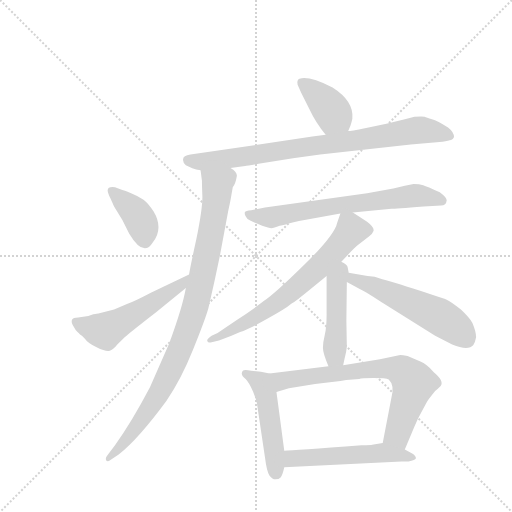
t = 0.00 s
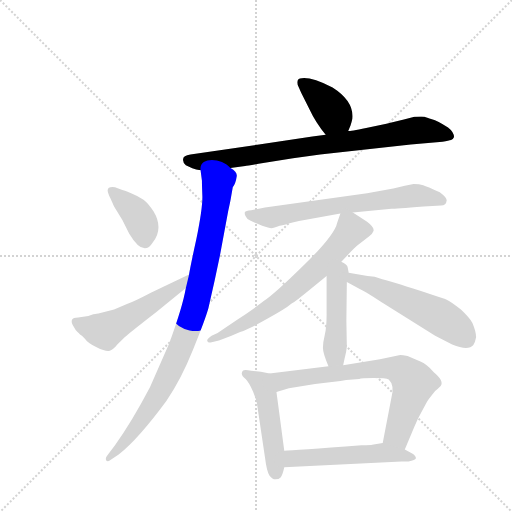
t = 1.84 s
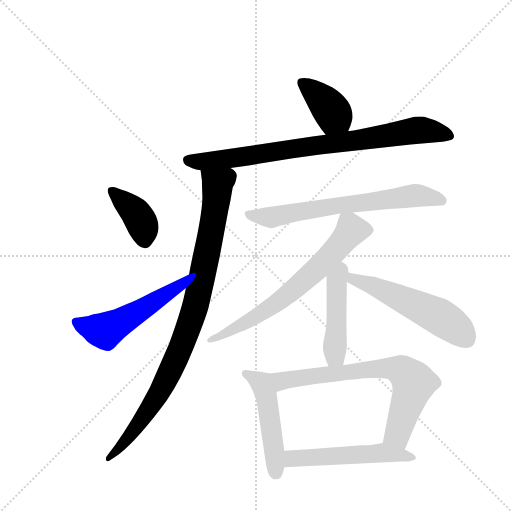
t = 3.69 s
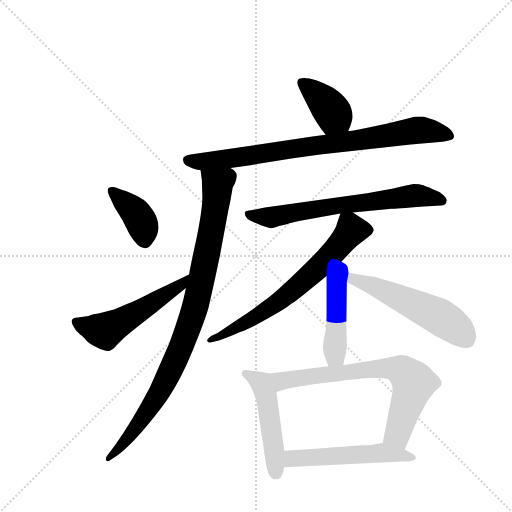
t = 5.53 s
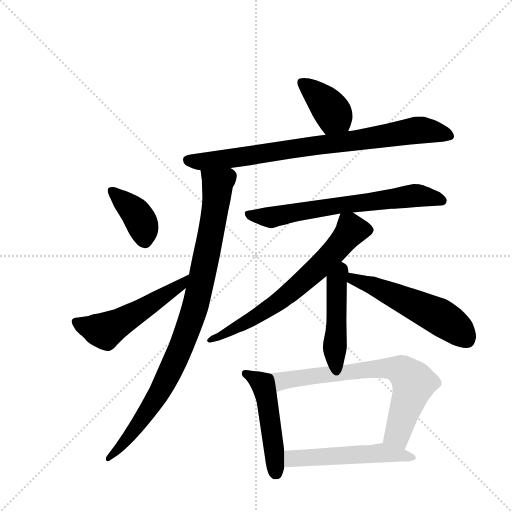
t = 7.38 s
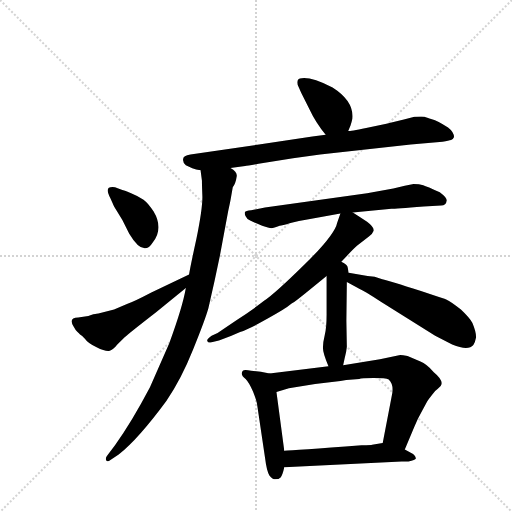
t = 9.22 s

The animated SVG that drew these frames (rendered in a browser with its animation timeline set to each time). Animation: 12 CSS @keyframes rules; one cycle of 9.22 s.

<svg version="1.1" viewBox="0 0 1024 1024" xmlns="http://www.w3.org/2000/svg">
  <g stroke="lightgray" stroke-dasharray="1,1" stroke-width="1" transform="scale(4, 4)">
    <line x1="0" y1="0" x2="256" y2="256"></line>
    <line x1="256" y1="0" x2="0" y2="256"></line>
    <line x1="128" y1="0" x2="128" y2="256"></line>
    <line x1="0" y1="128" x2="256" y2="128"></line>
  </g>
  <g transform="scale(0.92, -0.92) translate(60, -900)">
    <style type="text/css">
      
        @keyframes keyframes0 {
          from {
            stroke: blue;
            stroke-dashoffset: 391;
            stroke-width: 128;
          }
          56% {
            animation-timing-function: step-end;
            stroke: blue;
            stroke-dashoffset: 0;
            stroke-width: 128;
          }
          to {
            stroke: black;
            stroke-width: 1024;
          }
        }
        #make-me-a-hanzi-animation-0 {
          animation: keyframes0 0.5681966145833334s both;
          animation-delay: 0s;
          animation-timing-function: linear;
        }
      
        @keyframes keyframes1 {
          from {
            stroke: blue;
            stroke-dashoffset: 831;
            stroke-width: 128;
          }
          73% {
            animation-timing-function: step-end;
            stroke: blue;
            stroke-dashoffset: 0;
            stroke-width: 128;
          }
          to {
            stroke: black;
            stroke-width: 1024;
          }
        }
        #make-me-a-hanzi-animation-1 {
          animation: keyframes1 0.92626953125s both;
          animation-delay: 0.5681966145833334s;
          animation-timing-function: linear;
        }
      
        @keyframes keyframes2 {
          from {
            stroke: blue;
            stroke-dashoffset: 950;
            stroke-width: 128;
          }
          76% {
            animation-timing-function: step-end;
            stroke: blue;
            stroke-dashoffset: 0;
            stroke-width: 128;
          }
          to {
            stroke: black;
            stroke-width: 1024;
          }
        }
        #make-me-a-hanzi-animation-2 {
          animation: keyframes2 1.0231119791666667s both;
          animation-delay: 1.4944661458333335s;
          animation-timing-function: linear;
        }
      
        @keyframes keyframes3 {
          from {
            stroke: blue;
            stroke-dashoffset: 389;
            stroke-width: 128;
          }
          56% {
            animation-timing-function: step-end;
            stroke: blue;
            stroke-dashoffset: 0;
            stroke-width: 128;
          }
          to {
            stroke: black;
            stroke-width: 1024;
          }
        }
        #make-me-a-hanzi-animation-3 {
          animation: keyframes3 0.5665690104166666s both;
          animation-delay: 2.517578125s;
          animation-timing-function: linear;
        }
      
        @keyframes keyframes4 {
          from {
            stroke: blue;
            stroke-dashoffset: 534;
            stroke-width: 128;
          }
          63% {
            animation-timing-function: step-end;
            stroke: blue;
            stroke-dashoffset: 0;
            stroke-width: 128;
          }
          to {
            stroke: black;
            stroke-width: 1024;
          }
        }
        #make-me-a-hanzi-animation-4 {
          animation: keyframes4 0.6845703125s both;
          animation-delay: 3.0841471354166665s;
          animation-timing-function: linear;
        }
      
        @keyframes keyframes5 {
          from {
            stroke: blue;
            stroke-dashoffset: 680;
            stroke-width: 128;
          }
          69% {
            animation-timing-function: step-end;
            stroke: blue;
            stroke-dashoffset: 0;
            stroke-width: 128;
          }
          to {
            stroke: black;
            stroke-width: 1024;
          }
        }
        #make-me-a-hanzi-animation-5 {
          animation: keyframes5 0.8033854166666666s both;
          animation-delay: 3.7687174479166665s;
          animation-timing-function: linear;
        }
      
        @keyframes keyframes6 {
          from {
            stroke: blue;
            stroke-dashoffset: 683;
            stroke-width: 128;
          }
          69% {
            animation-timing-function: step-end;
            stroke: blue;
            stroke-dashoffset: 0;
            stroke-width: 128;
          }
          to {
            stroke: black;
            stroke-width: 1024;
          }
        }
        #make-me-a-hanzi-animation-6 {
          animation: keyframes6 0.8058268229166666s both;
          animation-delay: 4.572102864583333s;
          animation-timing-function: linear;
        }
      
        @keyframes keyframes7 {
          from {
            stroke: blue;
            stroke-dashoffset: 469;
            stroke-width: 128;
          }
          60% {
            animation-timing-function: step-end;
            stroke: blue;
            stroke-dashoffset: 0;
            stroke-width: 128;
          }
          to {
            stroke: black;
            stroke-width: 1024;
          }
        }
        #make-me-a-hanzi-animation-7 {
          animation: keyframes7 0.6316731770833334s both;
          animation-delay: 5.3779296875s;
          animation-timing-function: linear;
        }
      
        @keyframes keyframes8 {
          from {
            stroke: blue;
            stroke-dashoffset: 550;
            stroke-width: 128;
          }
          64% {
            animation-timing-function: step-end;
            stroke: blue;
            stroke-dashoffset: 0;
            stroke-width: 128;
          }
          to {
            stroke: black;
            stroke-width: 1024;
          }
        }
        #make-me-a-hanzi-animation-8 {
          animation: keyframes8 0.6975911458333334s both;
          animation-delay: 6.009602864583333s;
          animation-timing-function: linear;
        }
      
        @keyframes keyframes9 {
          from {
            stroke: blue;
            stroke-dashoffset: 495;
            stroke-width: 128;
          }
          62% {
            animation-timing-function: step-end;
            stroke: blue;
            stroke-dashoffset: 0;
            stroke-width: 128;
          }
          to {
            stroke: black;
            stroke-width: 1024;
          }
        }
        #make-me-a-hanzi-animation-9 {
          animation: keyframes9 0.65283203125s both;
          animation-delay: 6.707194010416666s;
          animation-timing-function: linear;
        }
      
        @keyframes keyframes10 {
          from {
            stroke: blue;
            stroke-dashoffset: 720;
            stroke-width: 128;
          }
          70% {
            animation-timing-function: step-end;
            stroke: blue;
            stroke-dashoffset: 0;
            stroke-width: 128;
          }
          to {
            stroke: black;
            stroke-width: 1024;
          }
        }
        #make-me-a-hanzi-animation-10 {
          animation: keyframes10 0.8359375s both;
          animation-delay: 7.360026041666666s;
          animation-timing-function: linear;
        }
      
        @keyframes keyframes11 {
          from {
            stroke: blue;
            stroke-dashoffset: 538;
            stroke-width: 128;
          }
          64% {
            animation-timing-function: step-end;
            stroke: blue;
            stroke-dashoffset: 0;
            stroke-width: 128;
          }
          to {
            stroke: black;
            stroke-width: 1024;
          }
        }
        #make-me-a-hanzi-animation-11 {
          animation: keyframes11 0.6878255208333334s both;
          animation-delay: 8.195963541666666s;
          animation-timing-function: linear;
        }
      
    </style>
    
      <path d="M 697 615 L 702 627 Q 705 637 706 642 Q 710 680 663 710 Q 617 733 596 730 Q 584 730 587 716 L 595 698 L 613 662 Q 626 634 648 607 C 667 584 685 587 697 615 Z" fill="lightgray"></path>
    
      <path d="M 441 535 L 473 539 Q 477 540 502 544 L 577 556 L 636 564 L 833 586 L 902 592 Q 916 594 920.5 595.5 Q 925 597 927 602 Q 927 613 914 623 Q 891 638 879 641 Q 867 644 863 646 Q 859 648 841 646 L 818 640 Q 798 635 780 631 L 736 622 Q 701 615 697 615 L 648 607 L 619 603 L 354 564 Q 338 561 338 554 Q 337 547 344 541 L 358 534 Q 366 531 376 530 L 441 535 Z" fill="lightgray"></path>
    
      <path d="M 344 274 Q 337 233 308 154 L 266 58 Q 226 -18 190 -68 L 174 -89 Q 168 -96 171 -101 Q 174 -105 180 -100 L 198 -88 Q 241 -54 302 29 Q 334 76 360 141 Q 386 205 393 230 Q 407 290 418 344 L 436 441 Q 441 463 442 470 L 446 493 Q 452 500 455 518 Q 455 527 441 535 C 421 558 372 560 376 530 L 379 507 Q 379 498 380 472 Q 380 445 367 381 Q 353 317 351 303 L 344 274 Z" fill="lightgray"></path>
    
      <path d="M 190 493 Q 174 495 174 486 Q 174 481 180 469 L 188 451 L 206 422 L 221 392 Q 252 340 272 373 Q 296 403 274 440 Q 262 459 252 466 Q 242 473 225 480 Q 208 487 206 487 L 190 493 Z" fill="lightgray"></path>
    
      <path d="M 110 210 Q 88 210 100 190 Q 104 182 108 179 Q 112 176 114 173 Q 118 171 125 163 Q 131 154 150 145 Q 168 136 177 137 Q 185 138 195 151 L 211 167 Q 222 177 280 222 L 344 274 C 367 293 378 316 351 303 L 269 264 Q 231 244 216 239 L 188 227 L 156 219 Q 155 218 150 218 Q 145 218 132 213 L 110 210 Z" fill="lightgray"></path>
    
      <path d="M 707 438 L 791 446 Q 798 446 861 451 L 899 453 Q 910 453 911 464 Q 912 470 896 482 Q 868 495 860 497.5 Q 852 500 839 500 L 820 496 L 795 490 L 738 480 L 516 449 L 486 443 Q 474 442 472.5 439 Q 471 436 474 430 Q 476 424 485 420 L 510 409 Q 525 404 530 404 Q 535 404 548 409 Q 553 409 571.5 415 Q 590 421 608 423 L 680 436 L 707 438 Z" fill="lightgray"></path>
    
      <path d="M 682 331 L 702 352 Q 707 358 716 366 L 742 386 Q 749 390 752 398 Q 754 406 738 418 Q 721 429 707 438 C 686 452 686 452 680 436 L 673 416 Q 668 390 603 326 Q 537 261 514 246 Q 487 225 454 204 L 413 176 L 400 170 Q 388 162 391 158 Q 392 154 400 156 L 416 160 Q 441 168 462 178 Q 482 185 521 207 Q 560 228 574 240 Q 581 244 608 266 L 650 300 L 682 331 Z" fill="lightgray"></path>
    
      <path d="M 686 106 L 689 120 Q 693 134 694 146 L 693 202 L 694 287 L 698 307 L 696 318 Q 696 324 682 331 C 656 346 650 330 650 300 L 650 216 Q 650 188 646 172 Q 642 156 642 144 Q 642 132 654 104 C 666 76 680 77 686 106 Z" fill="lightgray"></path>
    
      <path d="M 694 287 L 722 272 Q 734 267 768 244 L 886 170 L 923 151 Q 958 137 969 150 Q 973 156 975 167 Q 975 179 967 198 Q 960 210 942 227 Q 921 244 910 249 Q 898 254 838 273 Q 777 292 771 293 Q 754 300 739 300 L 698 307 C 668 312 668 301 694 287 Z" fill="lightgray"></path>
    
      <path d="M 526 88 L 507 92 L 486 94 Q 471 97 468 94 Q 461 86 474 76 Q 481 69 490 49 Q 498 29 499 20 L 516 -94 Q 520 -126 526 -134 Q 532 -142 539 -142 Q 546 -142 550 -138 Q 554 -134 558 -116 L 558 -80 L 541 48 C 537 78 536 86 526 88 Z" fill="lightgray"></path>
    
      <path d="M 654 104 L 526 88 C 496 84 512 39 541 48 L 568 56 L 625 65 L 680 72 Q 692 74 707 75 L 721 76 Q 725 78 752 78 Q 779 78 785 75 Q 798 63 791 36 L 772 -63 C 766 -92 808 -105 820 -77 L 841 -27 Q 849 -8 856 4 L 868 26 Q 869 29 886 50 Q 891 54 898 61 Q 906 72 883 91 Q 867 109 854 114 L 826 126 Q 815 128 810 128 L 766 119 L 686 106 L 654 104 Z" fill="lightgray"></path>
    
      <path d="M 558 -116 L 813 -103 L 828 -103 Q 843 -101 844 -97 Q 845 -93 838 -87 L 820 -77 L 772 -63 L 749 -67 Q 748 -68 726 -68 Q 578 -79 558 -80 C 528 -82 528 -118 558 -116 Z" fill="lightgray"></path>
    
    
      <clipPath id="make-me-a-hanzi-clip-0">
        <path d="M 697 615 L 702 627 Q 705 637 706 642 Q 710 680 663 710 Q 617 733 596 730 Q 584 730 587 716 L 595 698 L 613 662 Q 626 634 648 607 C 667 584 685 587 697 615 Z"></path>
      </clipPath>
      <path clip-path="url(#make-me-a-hanzi-clip-0)" d="M 595 721 L 641 683 L 666 651 L 652 619" fill="none" id="make-me-a-hanzi-animation-0" stroke-dasharray="263 526" stroke-linecap="round"></path>
    
      <clipPath id="make-me-a-hanzi-clip-1">
        <path d="M 441 535 L 473 539 Q 477 540 502 544 L 577 556 L 636 564 L 833 586 L 902 592 Q 916 594 920.5 595.5 Q 925 597 927 602 Q 927 613 914 623 Q 891 638 879 641 Q 867 644 863 646 Q 859 648 841 646 L 818 640 Q 798 635 780 631 L 736 622 Q 701 615 697 615 L 648 607 L 619 603 L 354 564 Q 338 561 338 554 Q 337 547 344 541 L 358 534 Q 366 531 376 530 L 441 535 Z"></path>
      </clipPath>
      <path clip-path="url(#make-me-a-hanzi-clip-1)" d="M 349 551 L 433 554 L 850 617 L 918 605" fill="none" id="make-me-a-hanzi-animation-1" stroke-dasharray="703 1406" stroke-linecap="round"></path>
    
      <clipPath id="make-me-a-hanzi-clip-2">
        <path d="M 344 274 Q 337 233 308 154 L 266 58 Q 226 -18 190 -68 L 174 -89 Q 168 -96 171 -101 Q 174 -105 180 -100 L 198 -88 Q 241 -54 302 29 Q 334 76 360 141 Q 386 205 393 230 Q 407 290 418 344 L 436 441 Q 441 463 442 470 L 446 493 Q 452 500 455 518 Q 455 527 441 535 C 421 558 372 560 376 530 L 379 507 Q 379 498 380 472 Q 380 445 367 381 Q 353 317 351 303 L 344 274 Z"></path>
      </clipPath>
      <path clip-path="url(#make-me-a-hanzi-clip-2)" d="M 383 525 L 413 499 L 411 470 L 358 211 L 320 113 L 279 33 L 220 -49 L 175 -95" fill="none" id="make-me-a-hanzi-animation-2" stroke-dasharray="822 1644" stroke-linecap="round"></path>
    
      <clipPath id="make-me-a-hanzi-clip-3">
        <path d="M 190 493 Q 174 495 174 486 Q 174 481 180 469 L 188 451 L 206 422 L 221 392 Q 252 340 272 373 Q 296 403 274 440 Q 262 459 252 466 Q 242 473 225 480 Q 208 487 206 487 L 190 493 Z"></path>
      </clipPath>
      <path clip-path="url(#make-me-a-hanzi-clip-3)" d="M 183 485 L 234 439 L 250 411 L 254 379" fill="none" id="make-me-a-hanzi-animation-3" stroke-dasharray="261 522" stroke-linecap="round"></path>
    
      <clipPath id="make-me-a-hanzi-clip-4">
        <path d="M 110 210 Q 88 210 100 190 Q 104 182 108 179 Q 112 176 114 173 Q 118 171 125 163 Q 131 154 150 145 Q 168 136 177 137 Q 185 138 195 151 L 211 167 Q 222 177 280 222 L 344 274 C 367 293 378 316 351 303 L 269 264 Q 231 244 216 239 L 188 227 L 156 219 Q 155 218 150 218 Q 145 218 132 213 L 110 210 Z"></path>
      </clipPath>
      <path clip-path="url(#make-me-a-hanzi-clip-4)" d="M 106 199 L 168 181 L 308 264 L 346 297" fill="none" id="make-me-a-hanzi-animation-4" stroke-dasharray="406 812" stroke-linecap="round"></path>
    
      <clipPath id="make-me-a-hanzi-clip-5">
        <path d="M 707 438 L 791 446 Q 798 446 861 451 L 899 453 Q 910 453 911 464 Q 912 470 896 482 Q 868 495 860 497.5 Q 852 500 839 500 L 820 496 L 795 490 L 738 480 L 516 449 L 486 443 Q 474 442 472.5 439 Q 471 436 474 430 Q 476 424 485 420 L 510 409 Q 525 404 530 404 Q 535 404 548 409 Q 553 409 571.5 415 Q 590 421 608 423 L 680 436 L 707 438 Z"></path>
      </clipPath>
      <path clip-path="url(#make-me-a-hanzi-clip-5)" d="M 481 436 L 535 428 L 674 454 L 839 475 L 900 464" fill="none" id="make-me-a-hanzi-animation-5" stroke-dasharray="552 1104" stroke-linecap="round"></path>
    
      <clipPath id="make-me-a-hanzi-clip-6">
        <path d="M 682 331 L 702 352 Q 707 358 716 366 L 742 386 Q 749 390 752 398 Q 754 406 738 418 Q 721 429 707 438 C 686 452 686 452 680 436 L 673 416 Q 668 390 603 326 Q 537 261 514 246 Q 487 225 454 204 L 413 176 L 400 170 Q 388 162 391 158 Q 392 154 400 156 L 416 160 Q 441 168 462 178 Q 482 185 521 207 Q 560 228 574 240 Q 581 244 608 266 L 650 300 L 682 331 Z"></path>
      </clipPath>
      <path clip-path="url(#make-me-a-hanzi-clip-6)" d="M 738 399 L 704 400 L 638 323 L 537 237 L 420 169 L 397 163" fill="none" id="make-me-a-hanzi-animation-6" stroke-dasharray="555 1110" stroke-linecap="round"></path>
    
      <clipPath id="make-me-a-hanzi-clip-7">
        <path d="M 686 106 L 689 120 Q 693 134 694 146 L 693 202 L 694 287 L 698 307 L 696 318 Q 696 324 682 331 C 656 346 650 330 650 300 L 650 216 Q 650 188 646 172 Q 642 156 642 144 Q 642 132 654 104 C 666 76 680 77 686 106 Z"></path>
      </clipPath>
      <path clip-path="url(#make-me-a-hanzi-clip-7)" d="M 682 320 L 683 310 L 672 291 L 668 160 L 669 125 L 680 115" fill="none" id="make-me-a-hanzi-animation-7" stroke-dasharray="341 682" stroke-linecap="round"></path>
    
      <clipPath id="make-me-a-hanzi-clip-8">
        <path d="M 694 287 L 722 272 Q 734 267 768 244 L 886 170 L 923 151 Q 958 137 969 150 Q 973 156 975 167 Q 975 179 967 198 Q 960 210 942 227 Q 921 244 910 249 Q 898 254 838 273 Q 777 292 771 293 Q 754 300 739 300 L 698 307 C 668 312 668 301 694 287 Z"></path>
      </clipPath>
      <path clip-path="url(#make-me-a-hanzi-clip-8)" d="M 704 301 L 708 292 L 750 279 L 895 212 L 939 181 L 956 161" fill="none" id="make-me-a-hanzi-animation-8" stroke-dasharray="422 844" stroke-linecap="round"></path>
    
      <clipPath id="make-me-a-hanzi-clip-9">
        <path d="M 526 88 L 507 92 L 486 94 Q 471 97 468 94 Q 461 86 474 76 Q 481 69 490 49 Q 498 29 499 20 L 516 -94 Q 520 -126 526 -134 Q 532 -142 539 -142 Q 546 -142 550 -138 Q 554 -134 558 -116 L 558 -80 L 541 48 C 537 78 536 86 526 88 Z"></path>
      </clipPath>
      <path clip-path="url(#make-me-a-hanzi-clip-9)" d="M 473 88 L 507 67 L 519 38 L 540 -128" fill="none" id="make-me-a-hanzi-animation-9" stroke-dasharray="367 734" stroke-linecap="round"></path>
    
      <clipPath id="make-me-a-hanzi-clip-10">
        <path d="M 654 104 L 526 88 C 496 84 512 39 541 48 L 568 56 L 625 65 L 680 72 Q 692 74 707 75 L 721 76 Q 725 78 752 78 Q 779 78 785 75 Q 798 63 791 36 L 772 -63 C 766 -92 808 -105 820 -77 L 841 -27 Q 849 -8 856 4 L 868 26 Q 869 29 886 50 Q 891 54 898 61 Q 906 72 883 91 Q 867 109 854 114 L 826 126 Q 815 128 810 128 L 766 119 L 686 106 L 654 104 Z"></path>
      </clipPath>
      <path clip-path="url(#make-me-a-hanzi-clip-10)" d="M 534 83 L 556 72 L 736 96 L 811 95 L 839 66 L 804 -43 L 780 -57" fill="none" id="make-me-a-hanzi-animation-10" stroke-dasharray="592 1184" stroke-linecap="round"></path>
    
      <clipPath id="make-me-a-hanzi-clip-11">
        <path d="M 558 -116 L 813 -103 L 828 -103 Q 843 -101 844 -97 Q 845 -93 838 -87 L 820 -77 L 772 -63 L 749 -67 Q 748 -68 726 -68 Q 578 -79 558 -80 C 528 -82 528 -118 558 -116 Z"></path>
      </clipPath>
      <path clip-path="url(#make-me-a-hanzi-clip-11)" d="M 561 -86 L 581 -98 L 770 -84 L 838 -94" fill="none" id="make-me-a-hanzi-animation-11" stroke-dasharray="410 820" stroke-linecap="round"></path>
    
  </g>
</svg>
